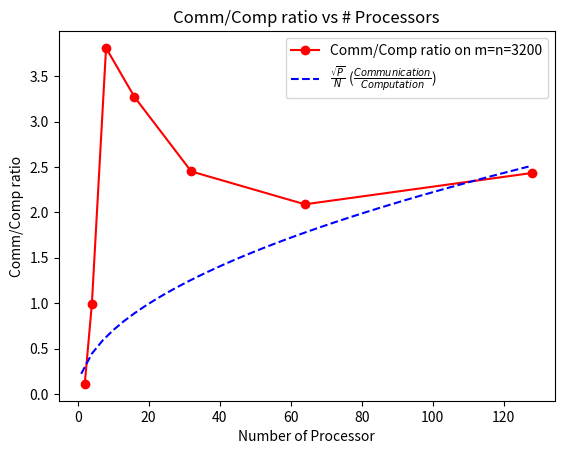

The script that saved this image:
import numpy as np
import matplotlib.pyplot as plt

x_axis = np.array([2, 4, 8, 16, 32, 64, 128])
y_axis_sync = np.array([0.003014286,
                        0.281106604,
                        0.253363895,
                        0.336218182,
                        1.14523,
                        2.093702871,
                        0.951556684
                        ])
y_axis_comm = np.array([0.111,
                        0.989,
                        3.811,
                        3.271,
                        2.451,
                        2.089,
                        2.434
                        ])

x = np.array(range(1, 130, 3))
y = (1/4.5) * np.sqrt(x)  # Communication

# # Create the first plot
# fig, ax1 = plt.subplots()
# ax1.plot(x_axis, y_axis_sync, '-o', color='green')
# ax1.set_xlabel('Number of Processor')
# ax1.set_ylabel('Sync/Comm ratio')
# ax1.tick_params(axis='y')
# ax1.legend(['Sync/Comm ratio on m=n=16000'], loc='lower right')
# plt.title('Sync/Comm ratio vs # Processors')

# Create the second plot
fig, ax2 = plt.subplots()
ax2.plot(x_axis, y_axis_comm, '-o', color='red')
ax2.plot(x, y, '--', color='blue')

ax2.set_xlabel('Number of Processor')
ax2.set_ylabel('Comm/Comp ratio')
ax2.tick_params(axis='y')

ax2.legend(['Comm/Comp ratio on m=n=3200', r'$\frac{\sqrt{P}}{N}$ ($\frac{Communication}{Computation}$)'], loc='upper right')

plt.title('Comm/Comp ratio vs # Processors')
plt.show()
